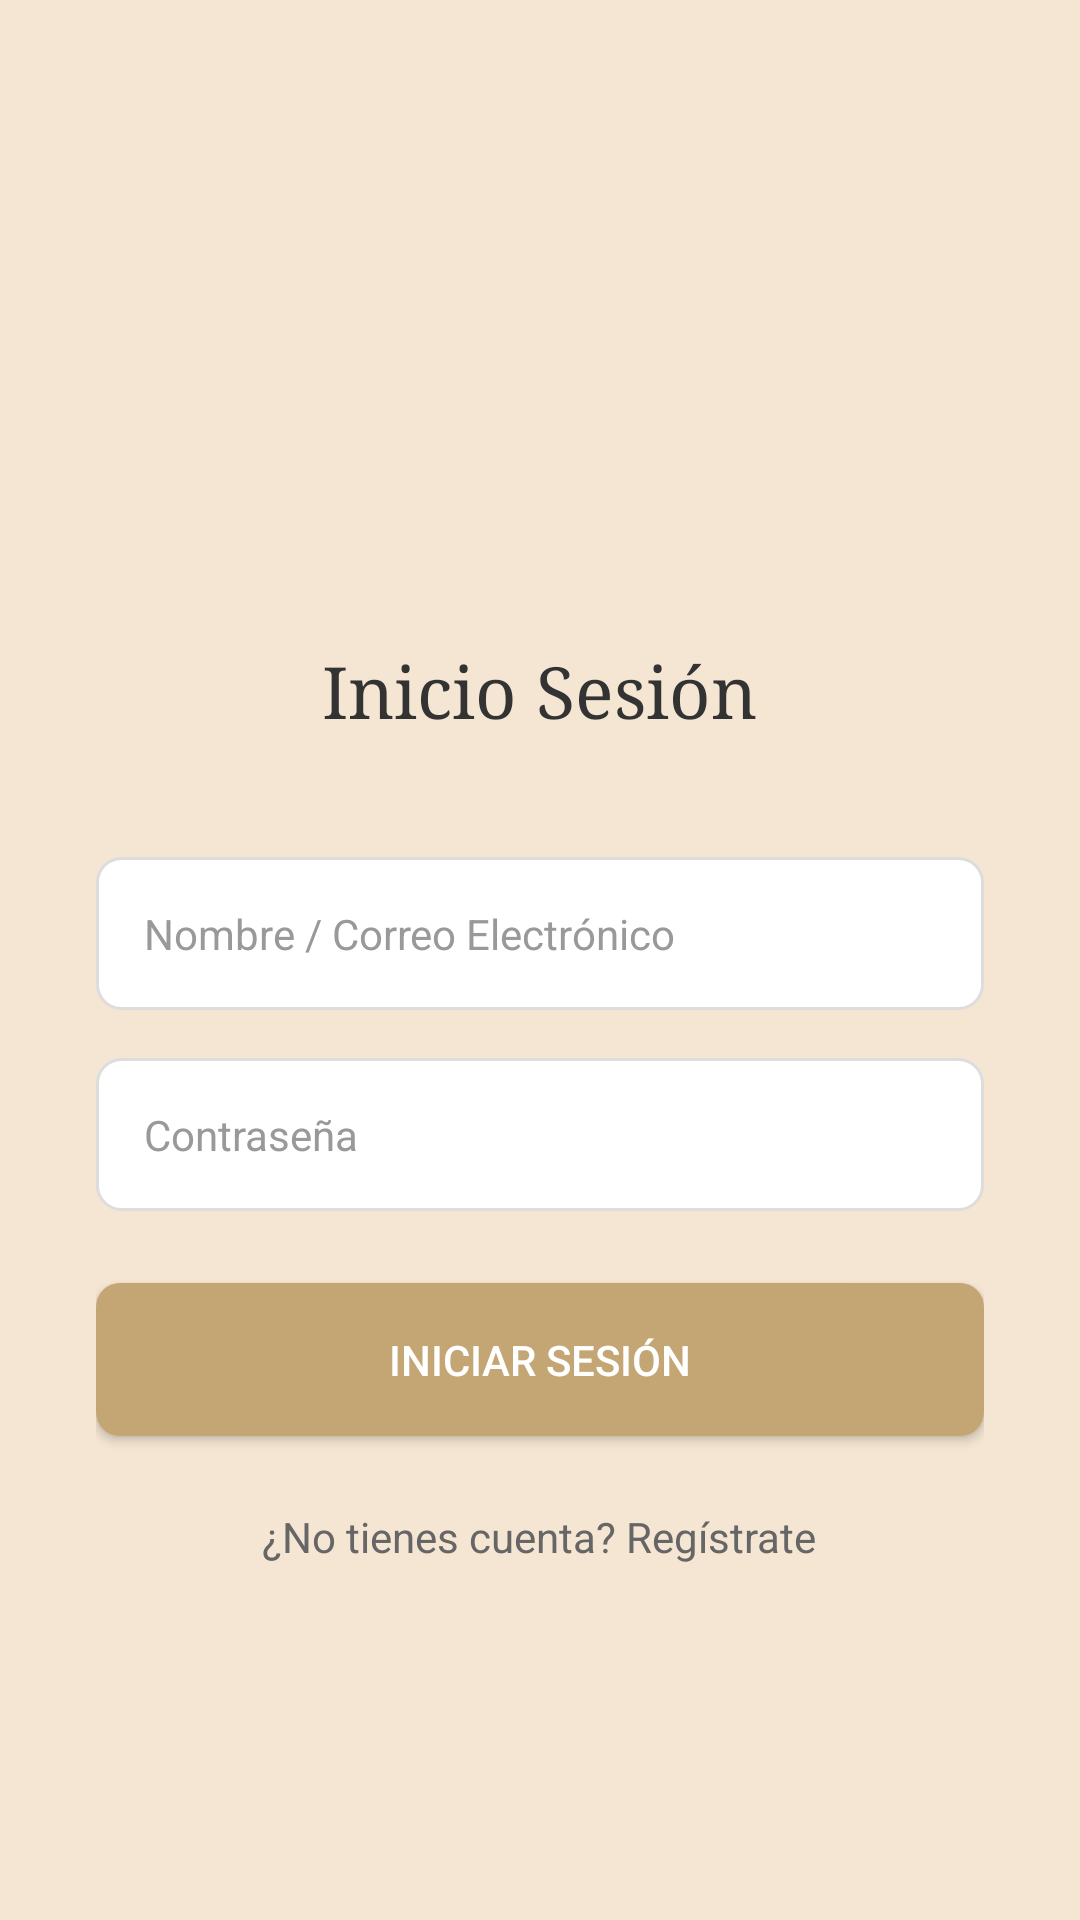

Produce the Android XML layout that renders to this screen, including the resource entries it uses.
<!-- AndroidManifest.xml: application theme Theme.TFG_2025 -->
<!-- res/layout/login_activity.xml -->
<?xml version="1.0" encoding="utf-8"?>
<LinearLayout xmlns:android="http://schemas.android.com/apk/res/android"
    xmlns:app="http://schemas.android.com/apk/res-auto"
    android:layout_width="match_parent"
    android:layout_height="match_parent"
    android:orientation="vertical"
    android:gravity="center"
    android:background="#F5E6D3"
    android:padding="32dp">


    <ImageView
        android:layout_width="80dp"
        android:layout_height="80dp"
        android:src="@drawable/ic_book"
        android:layout_marginBottom="16dp"
        android:contentDescription="@string/book_icon"/>


    <TextView
        android:layout_width="wrap_content"
        android:layout_height="wrap_content"
        android:text="Inicio Sesión"
        android:textSize="24sp"
        android:textColor="#333333"
        android:fontFamily="serif"
        android:layout_marginBottom="40dp"/>


    <EditText
        android:id="@+id/etEmail"
        android:layout_width="match_parent"
        android:layout_height="wrap_content"
        android:hint="Nombre / Correo Electrónico"
        android:inputType="textEmailAddress"
        android:padding="16dp"
        android:background="@drawable/edittext_background"
        android:textSize="14sp"
        android:textColorHint="#999999"
        android:layout_marginBottom="16dp"/>


    <EditText
        android:id="@+id/etPassword"
        android:layout_width="match_parent"
        android:layout_height="wrap_content"
        android:hint="Contraseña"
        android:inputType="textPassword"
        android:padding="16dp"
        android:background="@drawable/edittext_background"
        android:textSize="14sp"
        android:textColorHint="#999999"
        android:layout_marginBottom="24dp"/>


    <Button
        android:id="@+id/btnLogin"
        android:layout_width="match_parent"
        android:layout_height="wrap_content"
        android:text="INICIAR SESIÓN"
        android:textColor="#FFFFFF"
        android:background="@drawable/button_background"
        android:padding="16dp"
        android:textSize="14sp"
        android:layout_marginBottom="24dp"/>


    <TextView
        android:id="@+id/tvRegister"
        android:layout_width="wrap_content"
        android:layout_height="wrap_content"
        android:text="¿No tienes cuenta? Regístrate"
        android:textSize="14sp"
        android:textColor="#666666"/>

</LinearLayout>
<!-- resources referenced by this layout -->
<resources>
  <!-- drawable button_background (drawable) -->
  <?xml version="1.0" encoding="utf-8"?>
      <shape xmlns:android="http://schemas.android.com/apk/res/android">
          <solid android:color="#C4A574"/>
          <corners android:radius="8dp"/>
      </shape>
  <!-- drawable edittext_background (drawable) -->
  <?xml version="1.0" encoding="utf-8"?>
      <shape xmlns:android="http://schemas.android.com/apk/res/android">
          <solid android:color="#FFFFFF"/>
          <corners android:radius="8dp"/>
          <stroke
              android:width="1dp"
              android:color="#DDDDDD"/>
      </shape>
  <style name="Theme.TFG_2025" parent="Theme.MaterialComponents.Light.NoActionBar">
          <item name="colorPrimary">@color/boton_primario</item>
          <item name="android:windowBackground">@color/fondo_crema</item>
          <item name="android:statusBarColor">@color/fondo_crema</item>
          <item name="android:windowLightStatusBar">true</item>
      </style>
  <color name="boton_primario">#8D6E63</color>
  <color name="fondo_crema">#F5F5DC</color>
</resources>
